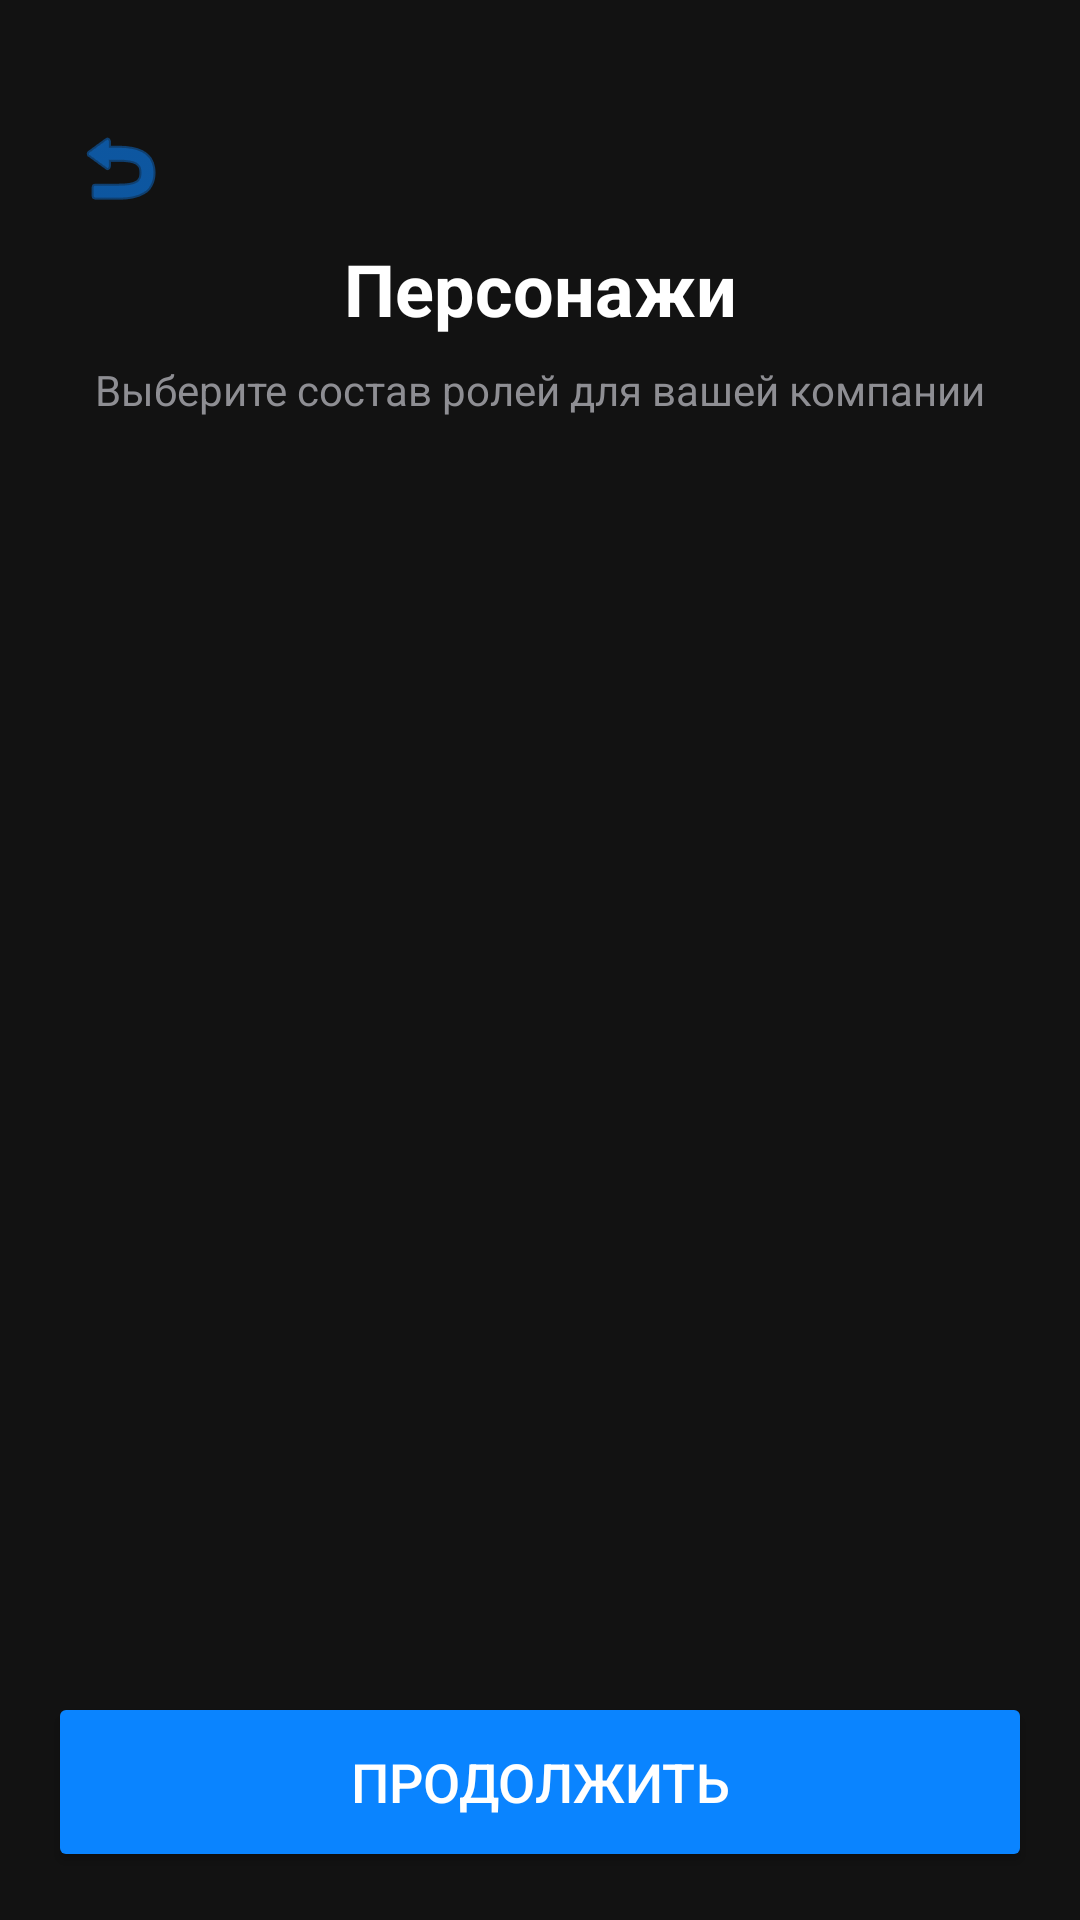

Layout XML and referenced resources for this Android screen:
<!-- AndroidManifest.xml: application theme Theme.BoardGame -->
<!-- res/layout/fragment_mafia_setup.xml -->
<?xml version="1.0" encoding="utf-8"?>
<androidx.constraintlayout.widget.ConstraintLayout xmlns:android="http://schemas.android.com/apk/res/android"
    xmlns:app="http://schemas.android.com/apk/res-auto"
    android:layout_width="match_parent"
    android:layout_height="match_parent"
    android:background="#121212"
    android:padding="16dp">

    <ImageButton
        android:id="@+id/btnBack"
        android:layout_width="48dp"
        android:layout_height="48dp"
        android:layout_marginTop="16dp"
        android:background="?attr/selectableItemBackgroundBorderless"
        android:src="@android:drawable/ic_menu_revert"
        app:layout_constraintStart_toStartOf="parent"
        app:layout_constraintTop_toTopOf="parent"
        app:tint="#0A84FF" />

    <TextView
        android:id="@+id/tvTitle"
        android:layout_width="wrap_content"
        android:layout_height="wrap_content"
        android:text="Персонажи"
        android:textColor="#FFFFFF"
        android:textSize="24sp"
        android:textStyle="bold"
        app:layout_constraintEnd_toEndOf="parent"
        app:layout_constraintStart_toStartOf="parent"
        app:layout_constraintTop_toBottomOf="@id/btnBack" />

    <TextView
        android:id="@+id/tvSubtitle"
        android:layout_width="0dp"
        android:layout_height="wrap_content"
        android:layout_marginTop="8dp"
        android:gravity="center"
        android:text="Выберите состав ролей для вашей компании"
        android:textColor="#8E8E93"
        android:textSize="14sp"
        app:layout_constraintEnd_toEndOf="parent"
        app:layout_constraintStart_toStartOf="parent"
        app:layout_constraintTop_toBottomOf="@id/tvTitle" />

    <ScrollView
        android:layout_width="match_parent"
        android:layout_height="0dp"
        android:layout_marginTop="16dp"
        android:layout_marginBottom="16dp"
        app:layout_constraintBottom_toTopOf="@+id/btnContinue"
        app:layout_constraintTop_toBottomOf="@id/tvSubtitle">

        <LinearLayout
            android:id="@+id/rolesContainer"
            android:layout_width="match_parent"
            android:layout_height="wrap_content"
            android:orientation="vertical">
        </LinearLayout>
    </ScrollView>

    <Button
        android:id="@+id/btnContinue"
        android:layout_width="match_parent"
        android:layout_height="60dp"
        android:backgroundTint="#0A84FF"
        android:text="Продолжить"
        android:textColor="#FFFFFF"
        android:textSize="18sp"
        app:cornerRadius="16dp"
        app:layout_constraintBottom_toBottomOf="parent" />

</androidx.constraintlayout.widget.ConstraintLayout>
<!-- resources referenced by this layout -->
<resources>
  <style name="Theme.BoardGame" parent="Theme.MaterialComponents.DayNight.NoActionBar">
      </style>
</resources>
